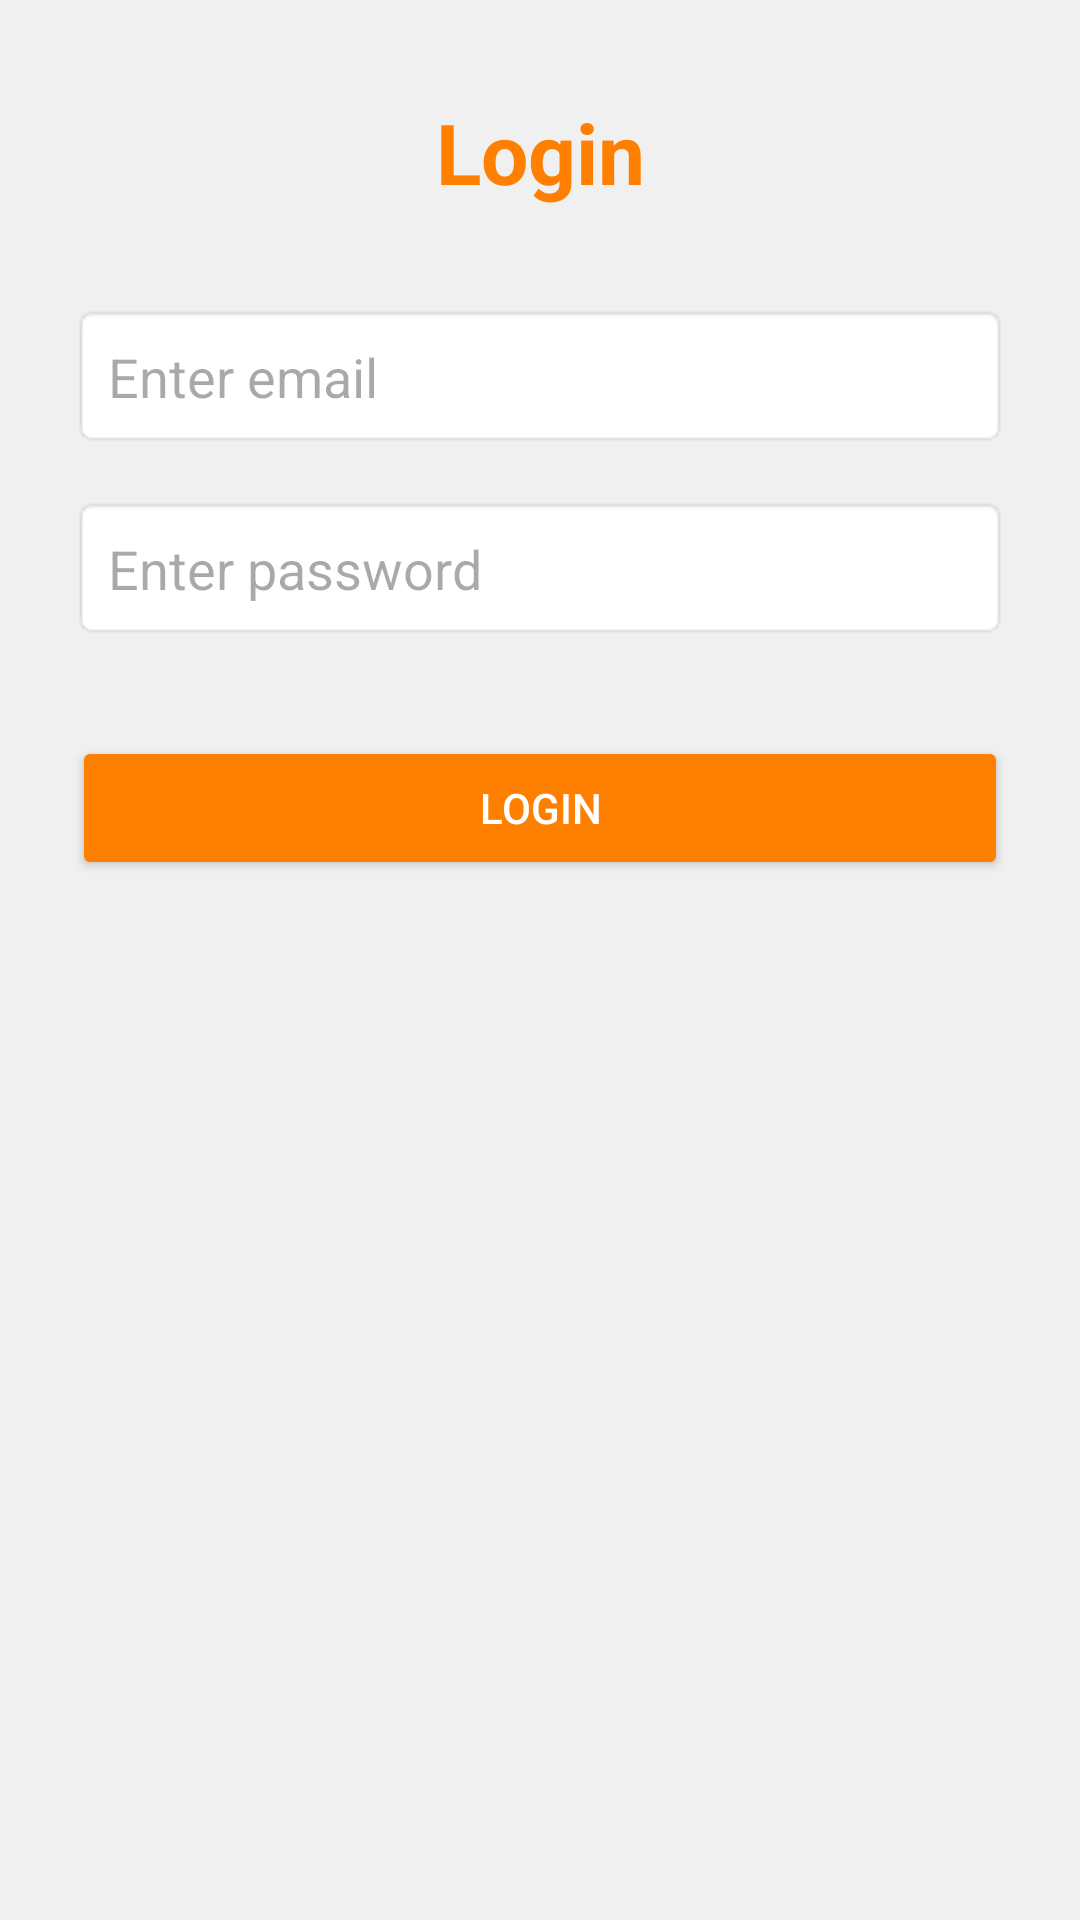

Here is an Android app screen rendered from its layout file. Give the layout XML and the strings, colors and styles it references.
<!-- AndroidManifest.xml: application theme Theme.DistributedDrinksStoreCustomer -->
<!-- res/layout/activity_login.xml -->
<?xml version="1.0" encoding="utf-8"?>
<androidx.constraintlayout.widget.ConstraintLayout
    xmlns:android="http://schemas.android.com/apk/res/android"
    xmlns:app="http://schemas.android.com/apk/res-auto"
    android:layout_width="match_parent"
    android:layout_height="match_parent"
    android:background="@color/light_grey_background">

    
    <TextView
        android:id="@+id/tvLoginTitle"
        android:layout_width="wrap_content"
        android:layout_height="wrap_content"
        android:text="Login"
        android:textSize="28sp"
        android:textStyle="bold"
        android:textColor="@color/orange_primary"
        app:layout_constraintTop_toTopOf="parent"
        app:layout_constraintStart_toStartOf="parent"
        app:layout_constraintEnd_toEndOf="parent"
        android:layout_marginTop="32dp" />

    
    <EditText
        android:id="@+id/inputEmail"
        android:layout_width="0dp"
        android:layout_height="48dp"
        android:hint="Enter email"
        android:inputType="textEmailAddress"
        android:padding="12dp"
        android:background="@android:drawable/editbox_background"
        app:layout_constraintTop_toBottomOf="@id/tvLoginTitle"
        app:layout_constraintStart_toStartOf="parent"
        app:layout_constraintEnd_toEndOf="parent"
        android:layout_marginTop="32dp"
        android:layout_marginHorizontal="24dp" />

    
    <EditText
        android:id="@+id/inputPassword"
        android:layout_width="0dp"
        android:layout_height="48dp"
        android:hint="Enter password"
        android:inputType="textPassword"
        android:padding="12dp"
        android:background="@android:drawable/editbox_background"
        app:layout_constraintTop_toBottomOf="@id/inputEmail"
        app:layout_constraintStart_toStartOf="parent"
        app:layout_constraintEnd_toEndOf="parent"
        android:layout_marginTop="16dp"
        android:layout_marginHorizontal="24dp" />

    
    <ProgressBar
        android:id="@+id/loadingBar"
        android:layout_width="wrap_content"
        android:layout_height="wrap_content"
        android:visibility="gone"
        app:layout_constraintTop_toBottomOf="@id/inputPassword"
        app:layout_constraintStart_toStartOf="parent"
        app:layout_constraintEnd_toEndOf="parent"
        android:layout_marginTop="32dp" />

    
    <Button
        android:id="@+id/btnLogin"
        android:layout_width="0dp"
        android:layout_height="48dp"
        android:text="Login"
        android:backgroundTint="@color/orange_primary"
        app:layout_constraintTop_toBottomOf="@id/inputPassword"
        app:layout_constraintStart_toStartOf="parent"
        app:layout_constraintEnd_toEndOf="parent"
        android:layout_marginTop="32dp"
        android:layout_marginHorizontal="24dp" />

</androidx.constraintlayout.widget.ConstraintLayout>
<!-- resources referenced by this layout -->
<resources>
  <color name="light_grey_background">#F0F0F0</color>
  <color name="orange_primary">#FF7F00</color>
  <style name="Theme.DistributedDrinksStoreCustomer" parent="Base.Theme.DistributedDrinksStoreCustomer" />
  <style name="Base.Theme.DistributedDrinksStoreCustomer" parent="Theme.Material3.DayNight.NoActionBar">
          <item name="colorPrimary">@color/orange_primary</item>
          <item name="android:windowBackground">@color/dark_background</item>
          <item name="colorSurface">@color/dark_background</item>
          <item name="android:textColorPrimary">@color/white</item>
          
          
      </style>
  <color name="dark_background">#121212</color>
  <color name="white">#FFFFFFFF</color>
</resources>
